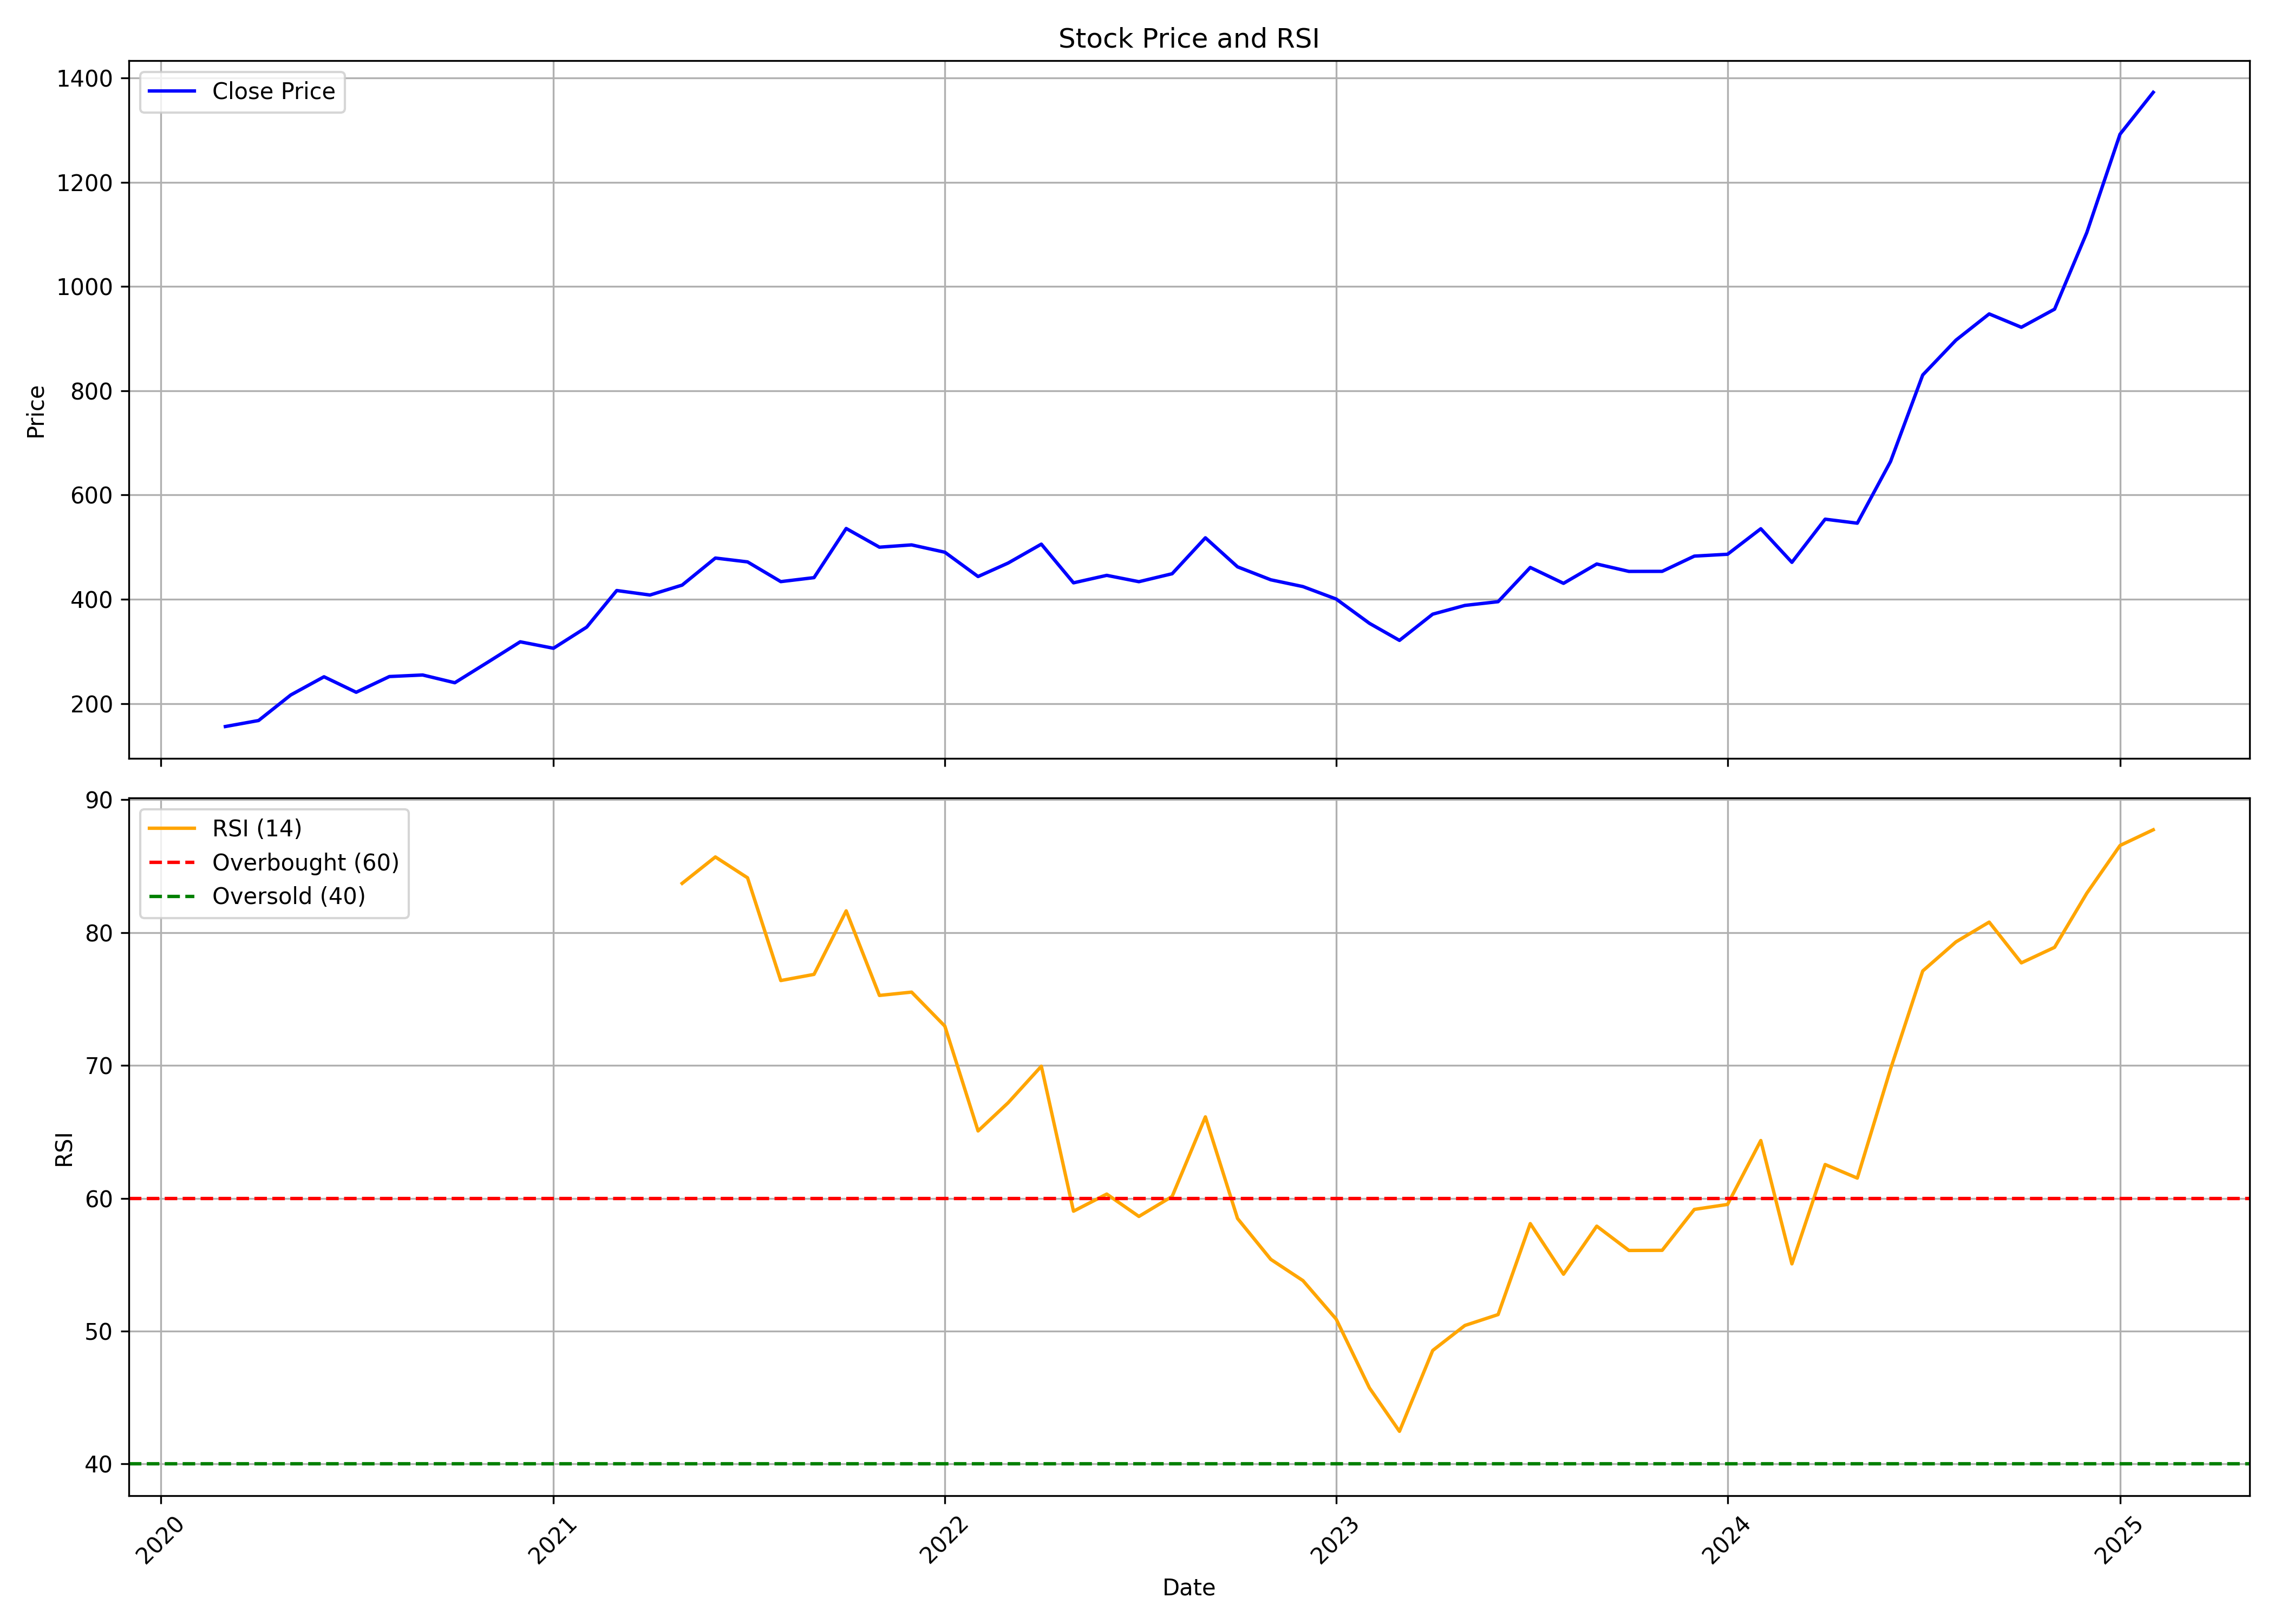

The table this chart was drawn from, first rows:
, date, symbol, open, high, low, close, volume, rsi
0, 2020-03-01, ASALCBR, 222.1, 227, 121.5, 155.9, 483863, 
1, 2020-04-01, ASALCBR, 157.9, 177.7, 123.9, 167.4, 490931, 
2, 2020-05-01, ASALCBR, 167.4, 221, 167.4, 216.4, 2347683, 
3, 2020-06-01, ASALCBR, 217.2, 271.4, 199.4, 251.3, 2163757, 
4, 2020-07-01, ASALCBR, 251.7, 261.6, 217.2, 221.6, 902109, 
5, 2020-08-01, ASALCBR, 223, 285.2, 215.3, 251.8, 2617736, 
6, 2020-09-01, ASALCBR, 256, 275.9, 236.7, 254.7, 1032559, 
7, 2020-10-01, ASALCBR, 255.5, 262, 234.4, 239.9, 538036, 
8, 2020-11-01, ASALCBR, 239.9, 295.2, 236.8, 279.6, 1057571, 
9, 2020-12-01, ASALCBR, 278.7, 321, 272.3, 318.4, 1739606, 
10, 2021-01-01, ASALCBR, 320, 340.8, 281.2, 306, 1391398, 
11, 2021-02-01, ASALCBR, 307, 381.9, 302, 346.6, 2054207, 
12, 2021-03-01, ASALCBR, 356.3, 437.4, 345.8, 416.8, 1834919, 
13, 2021-04-01, ASALCBR, 418.1, 455.7, 387.6, 408.2, 1271270, 
14, 2021-05-01, ASALCBR, 408.2, 465.6, 399.6, 427.2, 1250918, 83.71
15, 2021-06-01, ASALCBR, 428, 505.2, 424.1, 479.1, 2646057, 85.69
16, 2021-07-01, ASALCBR, 480, 511.2, 445.3, 471.7, 1187891, 84.12
17, 2021-08-01, ASALCBR, 476.5, 481.9, 411.1, 433.9, 1420780, 76.39
18, 2021-09-01, ASALCBR, 437.8, 457.7, 411, 441.5, 1481426, 76.85
19, 2021-10-01, ASALCBR, 440.7, 649, 435.4, 535.8, 5268993, 81.63
20, 2021-11-01, ASALCBR, 542.9, 605.6, 488.5, 499.9, 2190399, 75.27
21, 2021-12-01, ASALCBR, 504.3, 536.1, 455.8, 504.3, 836113, 75.52
22, 2022-01-01, ASALCBR, 500.6, 552, 465.4, 490.3, 1057708, 72.96
23, 2022-02-01, ASALCBR, 494.9, 510.3, 408.2, 443.6, 859919, 65.07
24, 2022-03-01, ASALCBR, 443.6, 503.4, 428.4, 469.5, 854642, 67.19
25, 2022-04-01, ASALCBR, 468.6, 521.2, 468.6, 505.8, 782242, 69.94
26, 2022-05-01, ASALCBR, 501.4, 505.1, 377.3, 431.5, 679205, 59.03
27, 2022-06-01, ASALCBR, 435.9, 471.6, 400.5, 445.9, 692048, 60.32
28, 2022-07-01, ASALCBR, 450.7, 450.7, 419, 433.7, 365121, 58.63
29, 2022-08-01, ASALCBR, 439.8, 465.7, 427.2, 449, 703241, 60.14
30, 2022-09-01, ASALCBR, 453.6, 526.3, 433.9, 517.9, 3452694, 66.13
31, 2022-10-01, ASALCBR, 516.5, 525.4, 459.5, 462.2, 1216988, 58.48
32, 2022-11-01, ASALCBR, 465.7, 483.3, 427.9, 437.4, 780526, 55.4
33, 2022-12-01, ASALCBR, 439.9, 460.7, 397.8, 424.3, 640654, 53.8
34, 2023-01-01, ASALCBR, 427.9, 431.9, 383.2, 400.4, 389456, 50.9
35, 2023-02-01, ASALCBR, 407.9, 410.6, 349.3, 353.9, 454643, 45.73
36, 2023-03-01, ASALCBR, 359.2, 377.2, 313.5, 321.1, 539019, 42.46
37, 2023-04-01, ASALCBR, 327.4, 384.7, 322.2, 371.4, 409726, 48.54
38, 2023-05-01, ASALCBR, 371.4, 405.5, 351.3, 388.2, 641646, 50.43
39, 2023-06-01, ASALCBR, 390.9, 421.9, 384.1, 395.4, 598395, 51.25
40, 2023-07-01, ASALCBR, 395.4, 474.7, 389, 461, 1613238, 58.09
41, 2023-08-01, ASALCBR, 463.8, 483.4, 414.4, 430.6, 2524737, 54.28
42, 2023-09-01, ASALCBR, 437.8, 482.7, 413.9, 467.7, 1695622, 57.9
43, 2023-10-01, ASALCBR, 467.7, 506.6, 426.9, 453.5, 2237840, 56.07
44, 2023-11-01, ASALCBR, 452.8, 498.6, 440.8, 453.6, 1003356, 56.08
45, 2023-12-01, ASALCBR, 453.6, 514.6, 447.8, 482.8, 1832993, 59.16
46, 2024-01-01, ASALCBR, 486.6, 528.2, 474.9, 486.4, 2104594, 59.54
47, 2024-02-01, ASALCBR, 487.7, 593.4, 397, 535.3, 3516905, 64.35
48, 2024-03-01, ASALCBR, 537.6, 565.5, 456.8, 470.9, 1195018, 55.06
49, 2024-04-01, ASALCBR, 470.9, 567.3, 470.8, 553.6, 1502332, 62.54
50, 2024-05-01, ASALCBR, 553.6, 635.5, 502, 546, 3291249, 61.52
51, 2024-06-01, ASALCBR, 552.5, 741.7, 484.3, 664.3, 3834649, 69.73
52, 2024-07-01, ASALCBR, 664.4, 861.7, 646.1, 830.2, 3028879, 77.11
53, 2024-08-01, ASALCBR, 836.8, 942, 746.1, 897.1, 2378901, 79.3
54, 2024-09-01, ASALCBR, 908.7, 1037, 877.5, 947.5, 2305766, 80.79
55, 2024-10-01, ASALCBR, 945.0, 996.0, 815.0, 921.8, 1107919, 77.72
56, 2024-11-01, ASALCBR, 930.0, 979.4, 834.7, 956.5, 707704, 78.89
57, 2024-12-01, ASALCBR, 956.5, 1150, 951.0, 1103, 1653011, 82.96
58, 2025-01-01, ASALCBR, 1111, 1358, 1041, 1292, 2456542, 86.55
59, 2025-02-01, ASALCBR, 1288, 1496, 1212, 1372, 663684, 87.74
